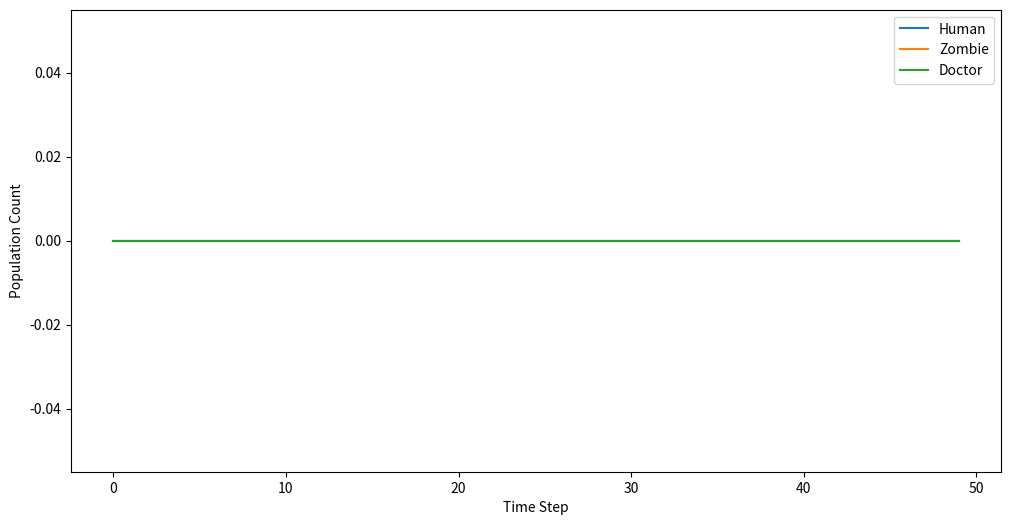

Reproduce this figure in Python.
import random
import pandas as pd
import matplotlib.pyplot as plt

# Define agent states
class AgentState:
    ALIVE = "Alive"
    INFECTED = "Infected"
    DEAD = "Dead"

# Define agent types
class AgentType:
    HUMAN = "Human"
    ZOMBIE = "Zombie"
    DOCTOR = "Doctor"
    DEAD = "Dead"

# Define the Agent class with inheritance
class Agent:
    id_counter = 0

    def __init__(self, agent_type, energy_range=(0, 100)):
        self.id = Agent.id_counter
        Agent.id_counter += 1
        self.agent_type = agent_type
        self.energy = random.randint(energy_range[0], energy_range[1])
        self.state = AgentState.ALIVE
        self.neighbors = []

    def __str__(self):
        return f"{self.agent_type} (ID: {self.id}, Energy: {self.energy}, State: {self.state})"

    def update(self):
        pass

# Define subclasses for each agent type
class Human(Agent):
    def __init__(self, energy_range=(0, 100)):
        super().__init__(AgentType.HUMAN, energy_range)

    def update(self):
        self.energy -= 5

class Zombie(Agent):
    def __init__(self, energy_range=(0, 100)):
        super().__init__(AgentType.ZOMBIE, energy_range)

    def update(self):
        if self.state == AgentState.ALIVE:
            for neighbor in self.neighbors:
                if neighbor.agent_type == AgentType.HUMAN and neighbor.state != AgentState.INFECTED:
                    if random.random() < 0.3:
                        neighbor.state = AgentState.INFECTED
                        neighbor.energy -= 20
                        self.energy += 10
                        break

class Doctor(Agent):
    def __init__(self, energy_range=(0, 100)):
        super().__init__(AgentType.DOCTOR, energy_range)

    def update(self):
        if self.state == AgentState.INFECTED:
            if random.random() < 0.4:
                self.state = AgentState.ALIVE
                self.energy -= 30

# Create a simulation environment
class ZombieGame:
    def __init__(self, num_agents, num_steps, energy_range=(0, 100)):
        self.agents = []
        self.num_agents = num_agents
        self.num_steps = num_steps
        self.agent_statuses = []  # To store statuses over time

        # Initialize population_data dictionary with keys for each agent type
        # TODO
        #   This is ALIVE count.
        self.population_data = {
            AgentType.HUMAN: [],
            AgentType.ZOMBIE: [],
            AgentType.DOCTOR: [],
            AgentType.DEAD: []
        }

        for _ in range(num_agents):
            agent_type = random.choice([AgentType.HUMAN, AgentType.ZOMBIE, AgentType.DOCTOR])
            agent = None
            if agent_type == AgentType.HUMAN:
                agent = Human(energy_range)
            elif agent_type == AgentType.ZOMBIE:
                agent = Zombie(energy_range)
            elif agent_type == AgentType.DOCTOR:
                agent = Doctor(energy_range)
            self.agents.append(agent)

    def run_simulation(self):
        for step in range(self.num_steps):
            self.agent_statuses.append([str(agent) for agent in self.agents])

            # TODO
            #   ALIVE counts for each iteration
            agent_counts = {
                AgentType.HUMAN: 0,
                AgentType.ZOMBIE: 0,
                AgentType.DOCTOR: 0,
                AgentType.DEAD: 0
            }

            for agent in self.agents:
                # TODO: Inside this loop, we update ALIVE counts.
                agent.update()
                agent.neighbors = random.sample(self.agents, min(5, self.num_agents))  # Random neighbors

                if agent.state == AgentState.DEAD:
                    agent_counts[AgentType.DEAD] += 1
                    continue
                if agent.state == AgentType.HUMAN:
                    self.population_data[AgentType.HUMAN].append(1)
                elif agent.state == AgentType.ZOMBIE:
                    self.population_data[AgentType.ZOMBIE].append(1)
                elif agent.state == AgentType.DOCTOR:
                    self.population_data[AgentType.DOCTOR].append(1)

            # Correctly access the corresponding list based on agent_type
            # Summarize ALIVE counts.
            self.population_data[AgentType.HUMAN].append(agent_counts[AgentType.HUMAN])
            self.population_data[AgentType.DOCTOR].append(agent_counts[AgentType.DOCTOR])
            self.population_data[AgentType.ZOMBIE].append(agent_counts[AgentType.ZOMBIE])

        self.save_simulation_data()
        self.plot_simulation_results()

    def save_simulation_data(self):
        # Create an empty list to store step-wise data
        step_data = []

        for step in range(self.num_steps):
            # Each step contains a list of agent statuses
            step_data.append([f"Step_{step}"] + self.agent_statuses[step])

        # Create a DataFrame from the list of step data
        status_df = pd.DataFrame(step_data,
                                 columns=["Step"] + [f"Agent_{i}" for i in range(len(self.agent_statuses[0]))])

        # Save the DataFrame to a CSV file
        status_df.to_csv("agent_statuses.csv", index=False)

    def plot_simulation_results(self):
        plt.figure(figsize=(12, 6))
        for agent_type in AgentType.__dict__.values():
            if agent_type in self.population_data and self.population_data[agent_type]:
                plt.plot(range(self.num_steps), self.population_data[agent_type], label=agent_type)
        plt.xlabel("Time Step")
        plt.ylabel("Population Count")
        plt.legend()
        plt.savefig("population_plot.png")
        plt.show()


if __name__ == "__main__":
    num_agents_param = 100
    num_steps_param = 50
    game = ZombieGame(num_agents_param, num_steps_param)
    game.run_simulation()


